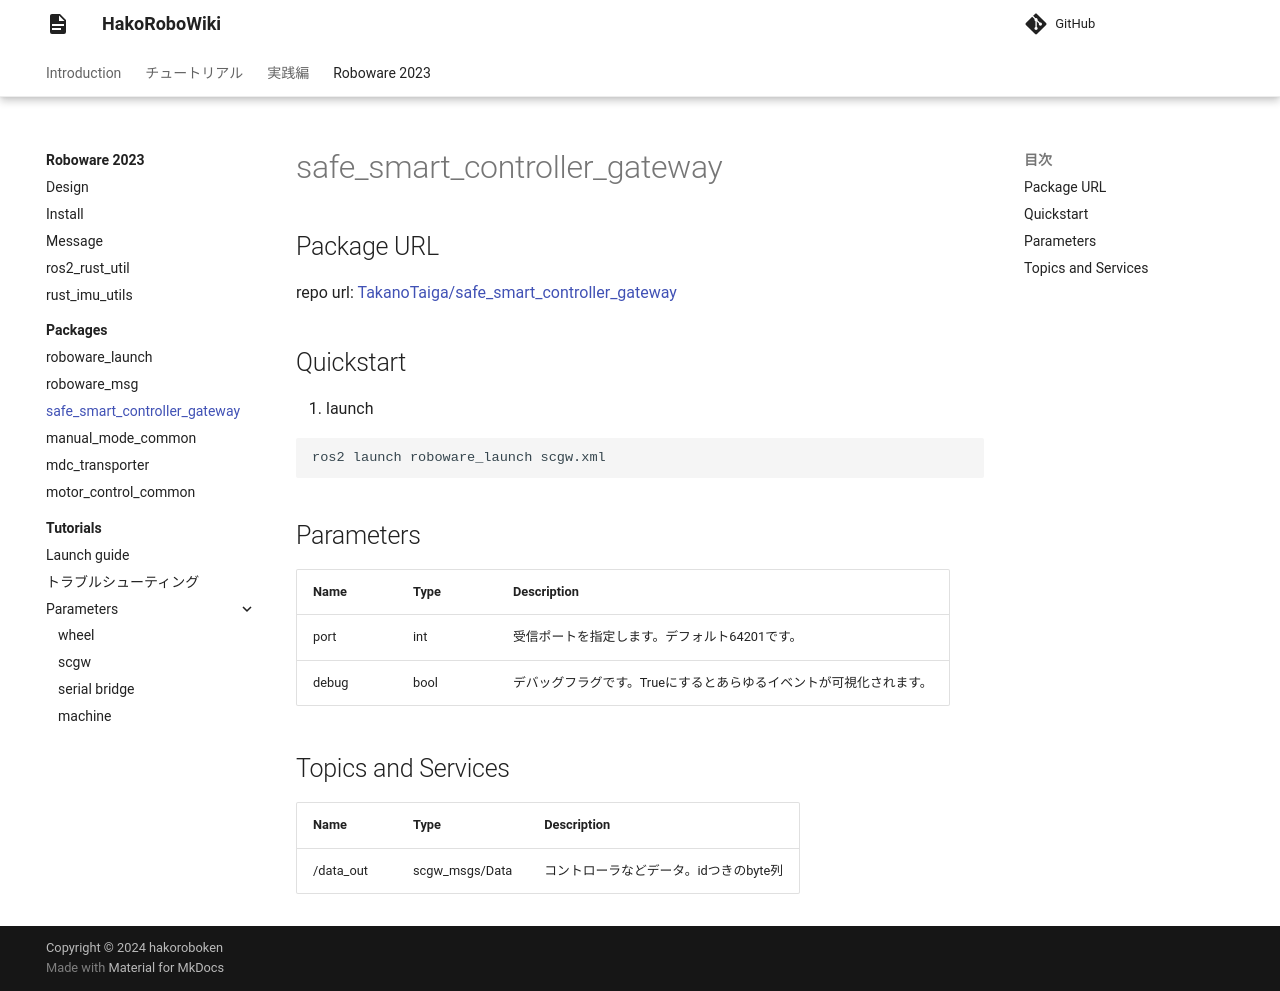

repository: hakoroboken/hakorobowiki · page: roboware_2023/packages/scgw/index.html · generator: mkdocs

# safe_smart_controller_gateway

## Package URL

repo url: [TakanoTaiga/safe_smart_controller_gateway](https://github.com/TakanoTaiga/safe_smart_controller_gateway)


## Quickstart
1. launch

```bash
ros2 launch roboware_launch scgw.xml
```

## Parameters

| Name        | Type    | Description                                                                                              |
|-------------|---------|----------------------------------------------------------------------------------------------------------|
| port   | int  | 受信ポートを指定します。デフォルト64201です。 |
| debug    | bool    | デバッグフラグです。Trueにするとあらゆるイベントが可視化されます。 |


## Topics and Services

| Name | Type | Description |
|--|--|--|
| /data_out | scgw_msgs/Data | コントローラなどデータ。idつきのbyte列 |
